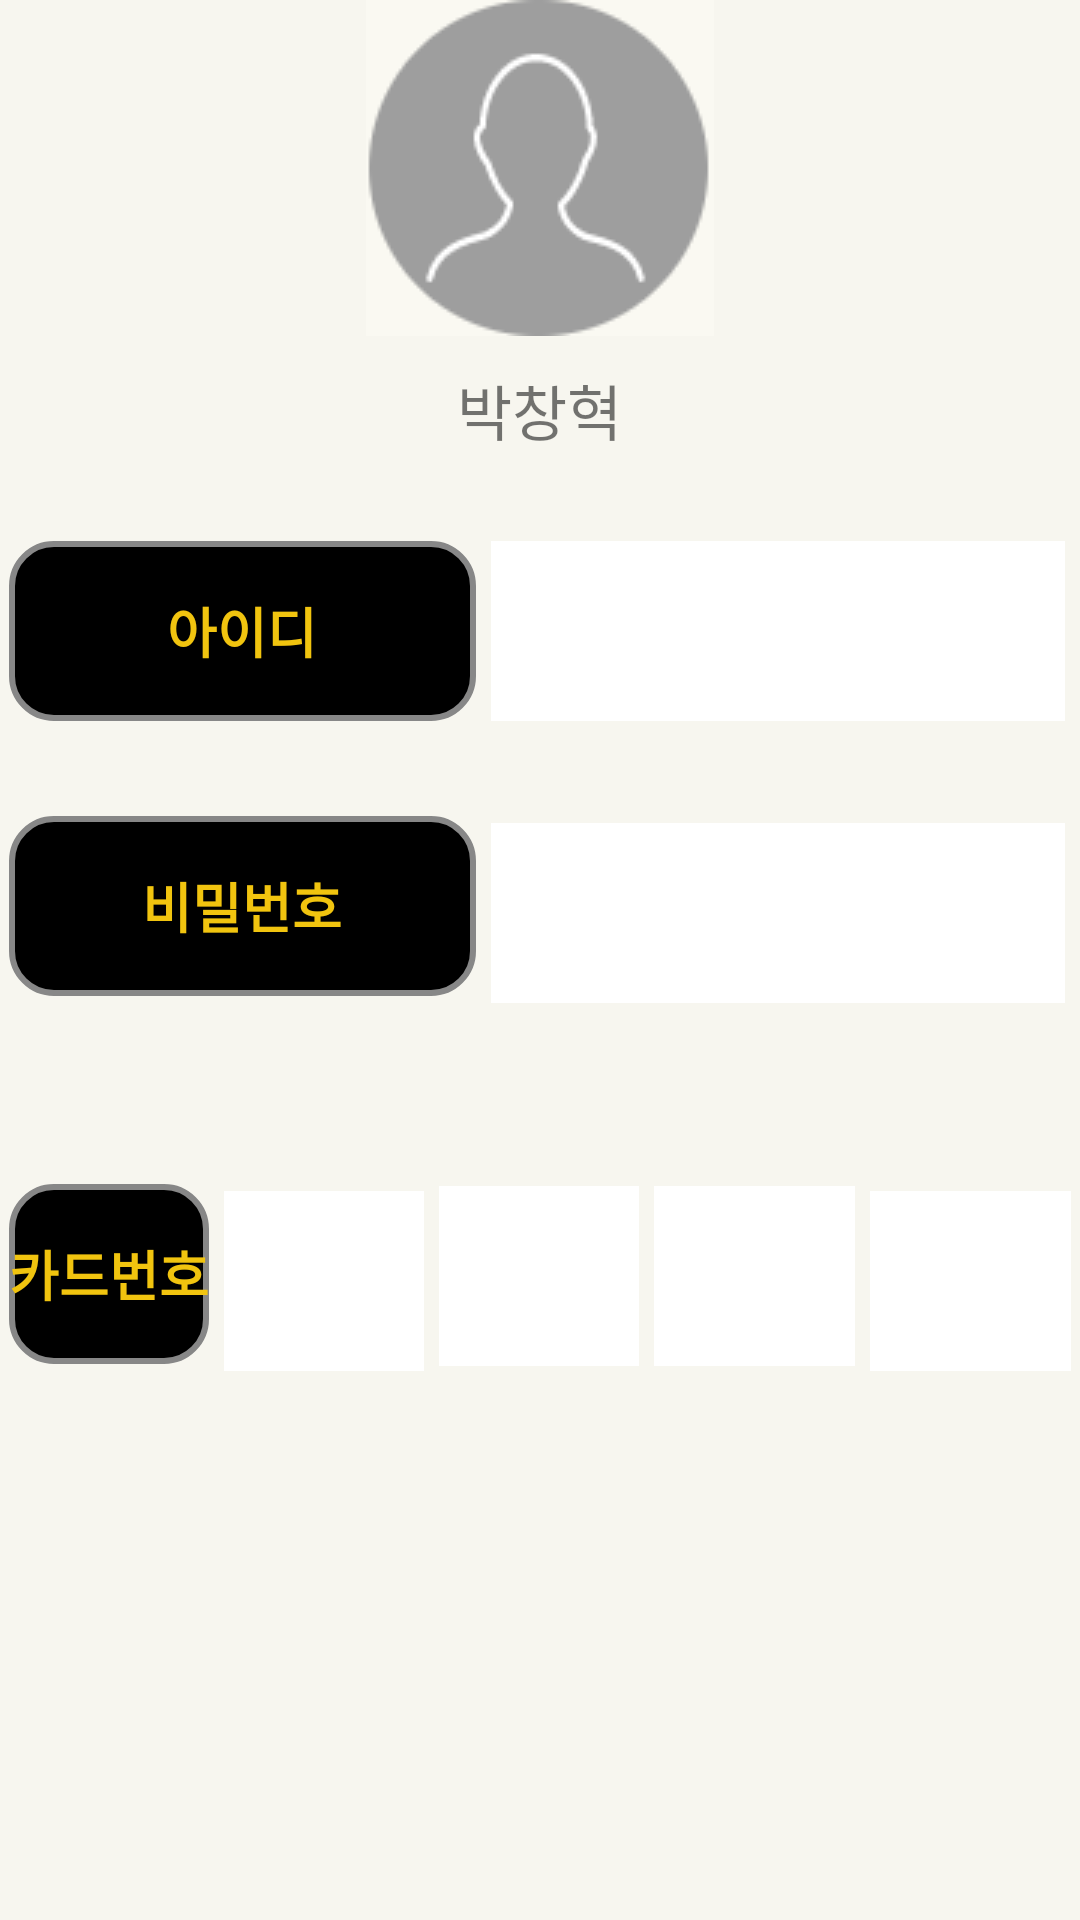

The Android layout XML behind this screen, and the referenced resources:
<!-- AndroidManifest.xml: application theme Theme.BeeBus -->
<!-- res/layout/activity_informationcorrect.xml -->
<?xml version="1.0" encoding="utf-8"?>
<LinearLayout xmlns:android="http://schemas.android.com/apk/res/android"
    xmlns:app="http://schemas.android.com/apk/res-auto"
    xmlns:tools="http://schemas.android.com/tools"
    android:layout_width="match_parent"
    android:layout_height="match_parent"
    android:background="#40ECE6CC"
    android:orientation="vertical">

    <LinearLayout
        android:id="@+id/s1"
        android:layout_width="match_parent"
        android:layout_height="match_parent"
        android:orientation="horizontal"
        android:gravity="center"
        android:layout_weight="3.8">

        <LinearLayout
            android:layout_width="match_parent"
            android:layout_height="match_parent"
            android:orientation="vertical"
            android:gravity="center">

            <ImageView
                android:id="@+id/imageView15"
                android:layout_width="wrap_content"
                android:layout_height="wrap_content"

                app:srcCompat="@drawable/user2" />

            <TextView
                android:id="@+id/textView14"
                android:layout_width="wrap_content"
                android:layout_height="wrap_content"

                android:layout_marginTop="10dp"
                android:fontFamily="@font/font"
                android:text="박창혁"
                android:textSize="20dp"

                />
        </LinearLayout>

    </LinearLayout>

    <LinearLayout
        android:id="@+id/s2"
        android:layout_width="match_parent"
        android:layout_height="match_parent"
        android:layout_weight="4"
        android:orientation="vertical"
        android:gravity="center">

        <LinearLayout
            android:layout_width="match_parent"
            android:layout_height="match_parent"
            android:orientation="horizontal"
            >

            <TextView
                android:id="@+id/textView25"
                android:layout_width="60dp"
                android:layout_height="60dp"
                android:layout_gravity="center"

                android:layout_marginStart="3dp"
                android:layout_weight="2"

                android:background="@drawable/buttonshapblack"
                android:gravity="center"
                android:fontFamily="@font/font"
                android:text="아이디"
                android:textColor="#F1C40F"
                android:textSize="18sp"
                android:textStyle="bold"/>

            <TextView
                android:id="@+id/textView26"
                android:layout_width="wrap_content"
                android:layout_height="60dp"
                android:layout_weight="4"
                android:layout_marginStart="5dp"
                android:layout_marginEnd="5dp"

                android:background="@color/white"

                android:text=""
                android:gravity="center"
                android:layout_gravity="center"
                />

        </LinearLayout>
    </LinearLayout>

    <LinearLayout
        android:id="@+id/s3"
        android:layout_width="match_parent"
        android:layout_height="match_parent"
        android:layout_weight="4"
        android:orientation="vertical"
        android:gravity="top">

        <LinearLayout
            android:layout_width="match_parent"
            android:layout_height="match_parent"
            android:orientation="horizontal"
            android:layout_gravity="center">

            <TextView
                android:id="@+id/textView27"
                android:layout_width="60dp"
                android:layout_height="60dp"

                android:layout_gravity="top"

                android:layout_marginStart="3dp"

                android:layout_weight="2"

                android:fontFamily="@font/font"
                android:background="@drawable/buttonshapblack"
                android:gravity="center"
                android:text="비밀번호"
                android:textColor="#F1C40F"
                android:textSize="18sp"


                android:textStyle="bold" />

            <TextView
                android:id="@+id/textView28"
                android:layout_width="wrap_content"
                android:layout_height="60dp"

                android:layout_weight="4"
                android:layout_marginStart="5dp"
                android:layout_marginEnd="5dp"
                android:background="@color/white"
                android:text=""
                android:layout_gravity="top"
                android:gravity="center"
                />
        </LinearLayout>
    </LinearLayout>

    <LinearLayout
        android:id="@+id/s4"
        android:layout_width="match_parent"
        android:layout_height="match_parent"
        android:layout_weight="4"
        android:orientation="vertical"
        android:gravity="top">

        <LinearLayout
            android:layout_width="match_parent"
            android:layout_height="match_parent"
            android:orientation="horizontal"
            >

            <TextView
                android:id="@+id/textView19"
                android:layout_width="60dp"
                android:layout_height="60dp"
                android:layout_gravity="top"
                android:layout_marginStart="3dp"
                android:layout_weight="1"


                android:background="@drawable/buttonshapblack"
                android:gravity="center"
                android:fontFamily="@font/font"
                android:text="카드번호"
                android:textColor="#F1C40F"
                android:textSize="18sp"


                android:textStyle="bold" />

            <TextView
                android:id="@+id/textView20"
                android:layout_width="60dp"
                android:layout_height="60dp"
                android:layout_gravity="top"

                android:layout_marginStart="5dp"


                android:layout_weight="1"
                android:background="@color/white"
                android:gravity="center"

                android:text="" />

            <EditText
                android:id="@+id/textView22"
                android:layout_width="60dp"
                android:layout_height="60dp"
                android:layout_gravity="top"
                android:layout_marginStart="5dp"

                android:layout_weight="1"
                android:background="@color/white"
                android:gravity="center"

                android:inputType="number"
                android:text=""

                />

            <EditText
                android:id="@+id/textView23"
                android:layout_width="60dp"
                android:layout_height="60dp"
                android:layout_gravity="top"
                android:layout_marginStart="5dp"

                android:layout_weight="1"
                android:background="@color/white"
                android:gravity="center"
                android:inputType="number"
                android:text="" />

            <TextView
                android:id="@+id/textView24"
                android:layout_width="60dp"
                android:layout_height="60dp"
                android:layout_gravity="top"
                android:layout_marginEnd="3dp"

                android:layout_marginStart="5dp"
                android:layout_weight="1"
                android:background="@color/white"
                android:gravity="center"
                android:text="" />


        </LinearLayout>
    </LinearLayout>

    <LinearLayout
        android:id="@+id/s5"
        android:layout_width="match_parent"
        android:layout_height="match_parent"
        android:layout_weight="4"
        android:orientation="vertical"></LinearLayout>

</LinearLayout>
<!-- resources referenced by this layout -->
<resources>
  <!-- drawable buttonshapblack (drawable) -->
  <?xml version="1.0" encoding="utf-8"?>
  <shape xmlns:android="http://schemas.android.com/apk/res/android" android:shape="rectangle" >
      <corners
          android:radius="14dp"
          />
      <solid
  
          android:color="#000000"
          />
      <padding
          android:left="0dp"
          android:top="0dp"
          android:right="0dp"
          android:bottom="0dp"
          />
  
      <stroke
          android:width="2dp"
          android:color="#878787"
          />
  </shape>
  <!-- drawable user2: png bitmap (drawable, 3383 bytes) -->
  <style name="Theme.BeeBus" parent="Theme.AppCompat.Light">
          
          <item name="windowNoTitle">true</item>
  
          <item name="android:windowFullscreen">true</item>
  
          <item name="colorPrimary">@color/purple_500</item>
          <item name="colorPrimaryVariant">@color/purple_700</item>
          <item name="colorOnPrimary">@color/white</item>
          
          <item name="colorSecondary">@color/teal_200</item>
          <item name="colorSecondaryVariant">@color/teal_700</item>
          <item name="colorOnSecondary">@color/black</item>
          
          <item name="android:statusBarColor" tools:targetApi="l">?attr/colorPrimaryVariant</item>
          
      </style>
  <!-- not gathered from this repository: default colours our renderer supplied (Android Studio template values) -->
  <color name="purple_500">#FF6200EE</color>
  <color name="purple_700">#FF3700B3</color>
  <color name="teal_200">#FF03DAC5</color>
  <color name="teal_700">#FF018786</color>
  <color name="black">#FF000000</color>
  <color name="white">#FFFFFFFF</color>
</resources>
